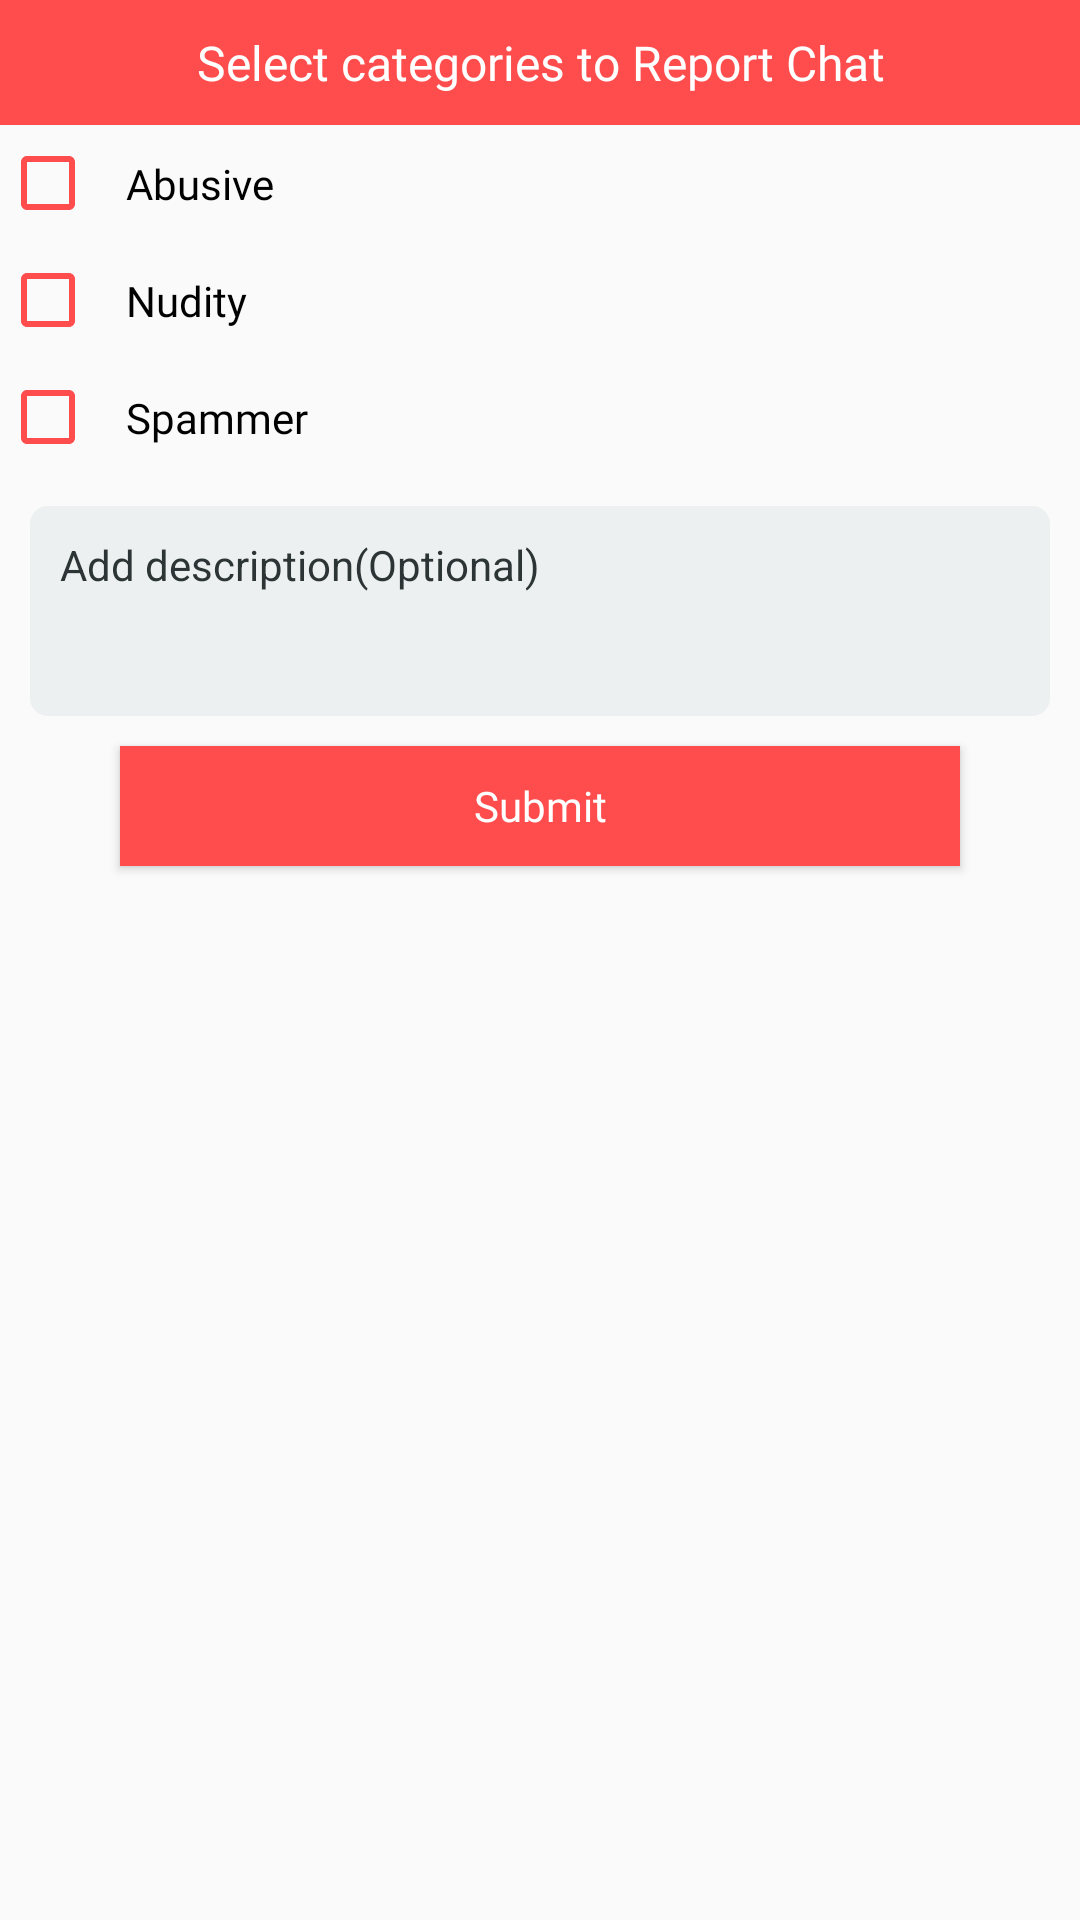

The Android layout XML behind this screen, and the referenced resources:
<!-- AndroidManifest.xml: application theme AppTheme -->
<!-- res/layout/report_abuse_dialog.xml -->
<?xml version="1.0" encoding="utf-8"?>

<LinearLayout
    xmlns:android="http://schemas.android.com/apk/res/android"
    android:layout_width="match_parent"
    android:layout_height="wrap_content"
    android:orientation="vertical"

    >

    <TextView
        android:layout_width="match_parent"
        android:layout_height="wrap_content"
        android:background="@color/colorPrimary"
        android:textColor="@color/white"
        android:text="Select categories to Report Chat"
        android:textAlignment="center"
        android:padding="10dp"
        android:textSize="16dp"
        android:fontFamily="@font/aclonica"

        />
    <CheckBox
        android:layout_width="match_parent"
        android:layout_height="wrap_content"
        android:id="@+id/checkbox_abusive"
        android:textSize="14dp"
        android:fontFamily="@font/aclonica"
        android:buttonTint="@color/colorPrimary"
        android:text="Abusive"
        android:padding="10dp"
        />

    <CheckBox
        android:layout_width="match_parent"
        android:layout_height="wrap_content"
        android:id="@+id/checkbox_nudity"
        android:textSize="14dp"
        android:fontFamily="@font/aclonica"
        android:buttonTint="@color/colorPrimary"
        android:text="Nudity"
        android:padding="10dp"
        />

    <CheckBox
        android:layout_width="match_parent"
        android:layout_height="wrap_content"
        android:id="@+id/checkbox_spammer"
        android:textSize="14dp"
        android:fontFamily="@font/aclonica"
        android:buttonTint="@color/colorPrimary"
        android:text="Spammer"
        android:padding="10dp"
        />

    <EditText
        android:layout_width="match_parent"
        android:layout_height="70dp"
        android:hint="Add description(Optional)"
        android:paddingLeft="10dp"
        android:textStyle="normal"
        android:textColor="@color/black"
        android:textColorHint="@color/grey"
        android:id="@+id/edit_msg"
        android:textSize="14dp"
        android:lines="3"
        android:inputType="textMultiLine"
        android:minLines="1"
        android:scrollbars="vertical"
        android:fadeScrollbars="false"
        android:background="@drawable/chatbg"
        android:backgroundTint="@color/cloudy"
        android:gravity="start"
        android:layout_margin="10dp"
        />

    <Button
        android:layout_width="match_parent"
        android:layout_height="40dp"
        android:text="Submit"
        android:textAllCaps="false"
        android:textColor="@color/white"
        android:background="@color/colorPrimary"
        android:fontFamily="@font/aclonica"
        android:textSize="14dp"
        android:id="@+id/submit"
        android:layout_gravity="center"
        android:layout_marginBottom="10dp"
        android:layout_marginLeft="40dp"
        android:layout_marginRight="40dp"
        />

</LinearLayout>
<!-- resources referenced by this layout -->
<resources>
  <color name="black">#000000</color>
  <color name="cloudy">#ecf0f1</color>
  <color name="colorPrimary">#ff4c4c</color>
  <color name="grey">#2d3436</color>
  <color name="white">#FFFFFF</color>
  <!-- drawable chatbg (drawable) -->
  <?xml version="1.0" encoding="utf-8"?>
  
  <shape xmlns:android="http://schemas.android.com/apk/res/android"
      android:shape="rectangle"
      >
  
      <solid android:color="@color/colorPrimary"/>
      <stroke android:width="2dp" android:color="#ff7f7f"/>
      <padding android:bottom="10dp"
          android:left="10dp"
          android:right="10dp"
          android:top="10dp"/>
      <corners android:radius="5dp"/>
  
  </shape>
  <style name="AppTheme" parent="Theme.AppCompat.Light.NoActionBar">
          
          <item name="colorPrimary">@color/colorPrimary</item>
          <item name="colorPrimaryDark">@color/colorPrimaryDark</item>
          <item name="colorAccent">@color/colorAccent</item>
      </style>
  <color name="colorPrimaryDark">#ff1919</color>
  <color name="colorAccent">#ff3232</color>
</resources>
